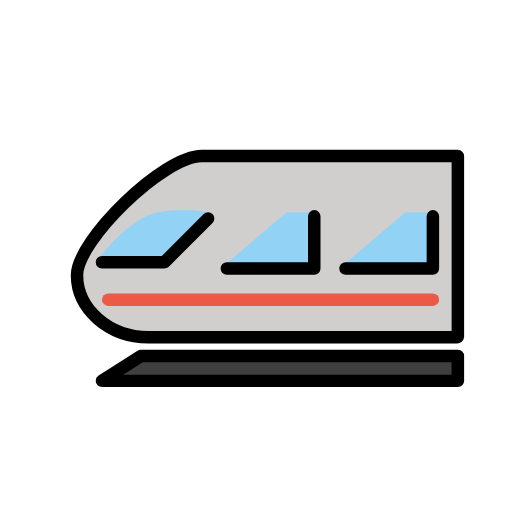
t = 0.00 s
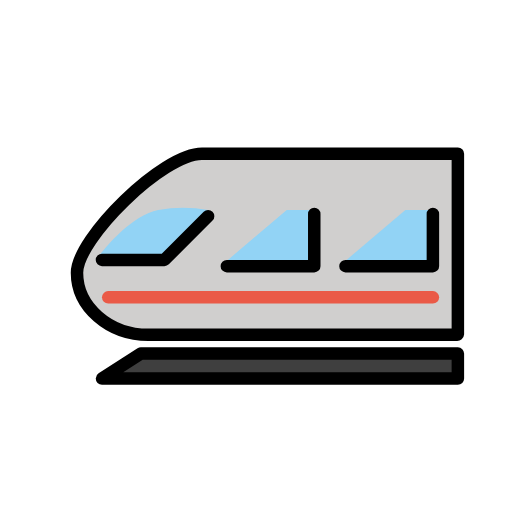
t = 0.48 s
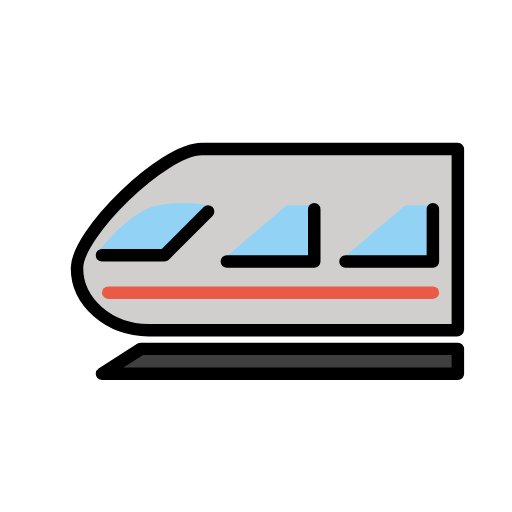
t = 1.43 s
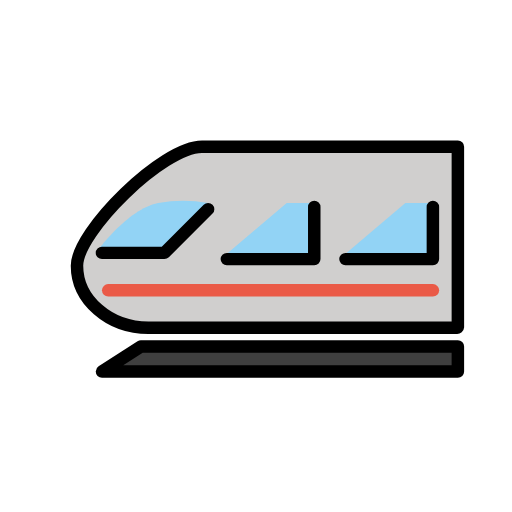
t = 1.90 s
t = 2.38 s: frame unchanged from t = 1.43 s, image omitted
t = 3.33 s: frame unchanged from t = 0.48 s, image omitted

The animated SVG that drew these frames (rendered in a browser with its animation timeline set to each time). Animation: 1 SMIL element (animateTransform=1); one cycle of 3.80 s, repeats indefinitely.

<?xml version='1.0' encoding='utf-8'?>
<svg xmlns="http://www.w3.org/2000/svg" id="emoji" viewBox="-5 -5 82 82" width="200" height="200" role="img">
  <title>OpenMoji: light rail</title><g><g id="color">
    <path fill="#d0cfce" d="M68.1967,49H18.769c-6.2907,0-11.4375-4.4743-11.4375-9.9429h0C7.3315,33.5886,21.0565,20,27.3471,20H68.3315V48.8828A.1273.1273,0,0,1,68.1967,49Z" />
    <polyline fill="#92d3f5" points="30.331 38 40.92 29 45.331 29 45.331 38 30.331 38" />
    <polyline fill="#92d3f5" points="49.331 38 59.92 29 64.331 29 64.331 38 49.331 38" />
    <path fill="#92d3f5" d="M10.3315,37s5-7,10-8a22.7948,22.7948,0,0,1,8,0l-7.569,7.7824Z" />
    <line x1="64.3315" x2="12.3315" y1="43" y2="43" fill="none" stroke="#ea5a47" stroke-linecap="round" stroke-linejoin="round" stroke-width="2" />
    <polygon fill="#3f3f3f" points="68.331 56 11.331 56 17.566 52 68.331 52 68.331 56" />
  </g>
  <g id="line">
    <polygon fill="none" stroke="#000" stroke-linecap="round" stroke-linejoin="round" stroke-width="2" points="68.331 56 11.331 56 17.566 52 68.331 52 68.331 56" />
    <polyline fill="none" stroke="#000" stroke-linecap="round" stroke-linejoin="round" stroke-width="2" points="31.331 38 45.331 38 45.331 29.643" />
    <polyline fill="none" stroke="#000" stroke-linecap="round" stroke-linejoin="round" stroke-width="2" points="50.331 38 64.331 38 64.331 29.643" />
    <polyline fill="none" stroke="#000" stroke-linecap="round" stroke-linejoin="round" stroke-width="2" points="28.331 30 21.331 37 11.331 37" />
    <path fill="none" stroke="#000" stroke-linecap="round" stroke-linejoin="round" stroke-width="2" d="M68.1967,49H18.769c-6.2907,0-11.4375-4.4743-11.4375-9.9429h0C7.3315,33.5886,21.0565,20,27.3471,20H68.3315V48.8828A.1273.1273,0,0,1,68.1967,49Z" />
  </g>
<animateTransform attributeName="transform" type="translate" values="0 0;0 -1.5;0 0" dur="3.8s" repeatCount="indefinite" /></g></svg>
